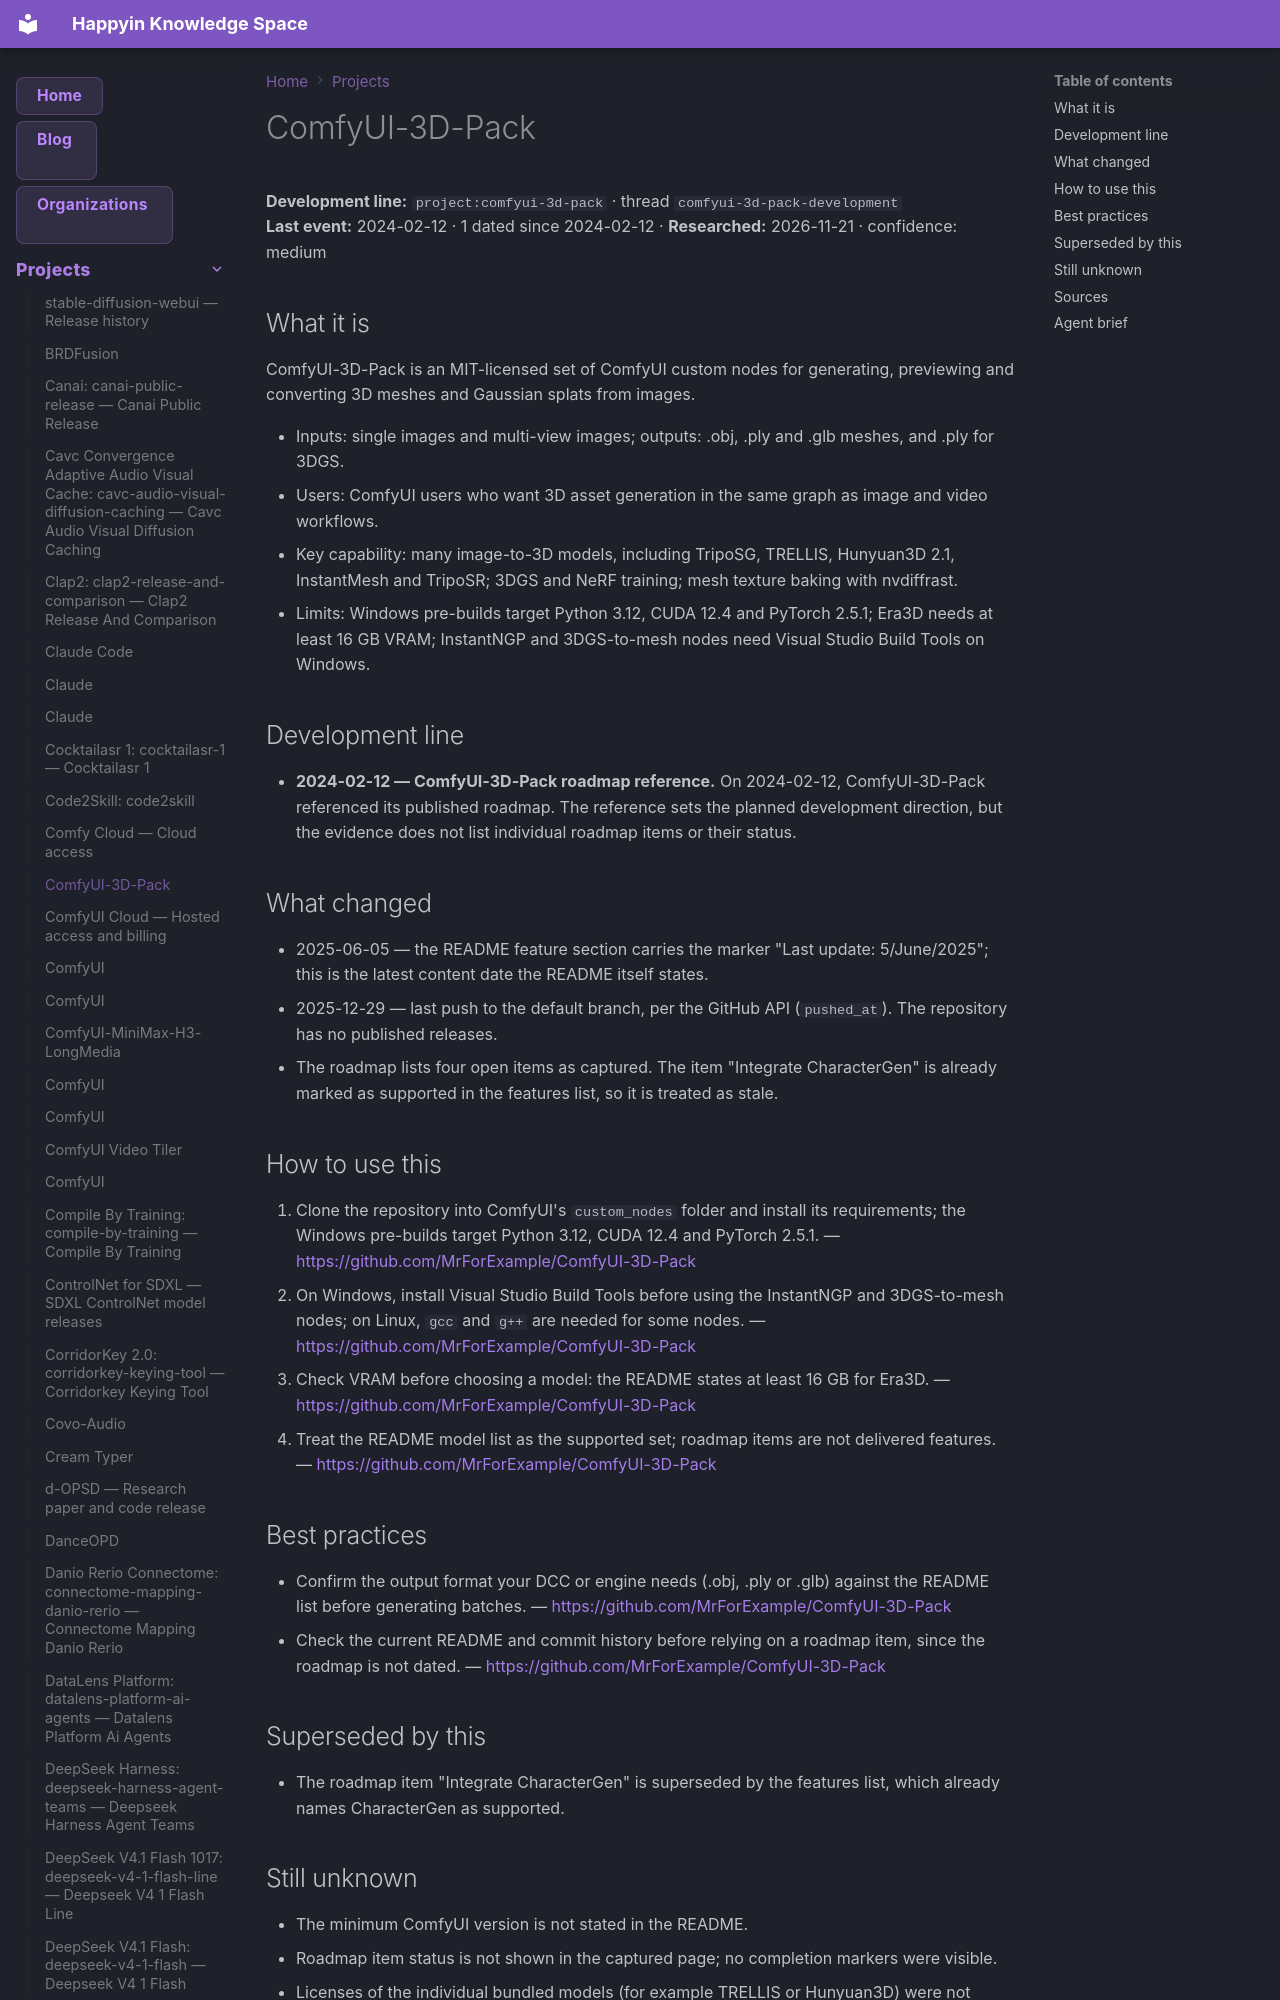

repository: AnastasiyaW/knowledge-space · page: projects/comfyui-3d-pack/index.html · generator: mkdocs

---
title: ComfyUI-3D-Pack
category: projects
date: 2024-02-12
tags: [comfyui-3d-pack, comfyui-3d-pack-development, comfyui_3d_pack, project]
aliases: ["ComfyUI-3D-Pack"]
---

# ComfyUI-3D-Pack

**Development line:** `project:comfyui-3d-pack` · thread `comfyui-3d-pack-development`  
**Last event:** 2024-02-12 · 1 dated since 2024-02-12 · **Researched:** 2026-11-21 · confidence: medium

## What it is

ComfyUI-3D-Pack is an MIT-licensed set of ComfyUI custom nodes for generating, previewing and converting 3D meshes and Gaussian splats from images.

- Inputs: single images and multi-view images; outputs: .obj, .ply and .glb meshes, and .ply for 3DGS.
- Users: ComfyUI users who want 3D asset generation in the same graph as image and video workflows.
- Key capability: many image-to-3D models, including TripoSG, TRELLIS, Hunyuan3D 2.1, InstantMesh and TripoSR; 3DGS and NeRF training; mesh texture baking with nvdiffrast.
- Limits: Windows pre-builds target Python 3.12, CUDA 12.4 and PyTorch 2.5.1; Era3D needs at least 16 GB VRAM; InstantNGP and 3DGS-to-mesh nodes need Visual Studio Build Tools on Windows.

## Development line

- **2024-02-12 — ComfyUI-3D-Pack roadmap reference.** On 2024-02-12, ComfyUI-3D-Pack referenced its published roadmap. The reference sets the planned development direction, but the evidence does not list individual roadmap items or their status.

## What changed

- 2025-06-05 — the README feature section carries the marker "Last update: 5/June/2025"; this is the latest content date the README itself states.
- 2025-12-29 — last push to the default branch, per the GitHub API (`pushed_at`). The repository has no published releases.
- The roadmap lists four open items as captured. The item "Integrate CharacterGen" is already marked as supported in the features list, so it is treated as stale.

## How to use this

1. Clone the repository into ComfyUI's `custom_nodes` folder and install its requirements; the Windows pre-builds target Python 3.12, CUDA 12.4 and PyTorch 2.5.1.
  — <https://github.com/MrForExample/ComfyUI-3D-Pack>
2. On Windows, install Visual Studio Build Tools before using the InstantNGP and 3DGS-to-mesh nodes; on Linux, `gcc` and `g++` are needed for some nodes.
  — <https://github.com/MrForExample/ComfyUI-3D-Pack>
3. Check VRAM before choosing a model: the README states at least 16 GB for Era3D.
  — <https://github.com/MrForExample/ComfyUI-3D-Pack>
4. Treat the README model list as the supported set; roadmap items are not delivered features.
  — <https://github.com/MrForExample/ComfyUI-3D-Pack>
